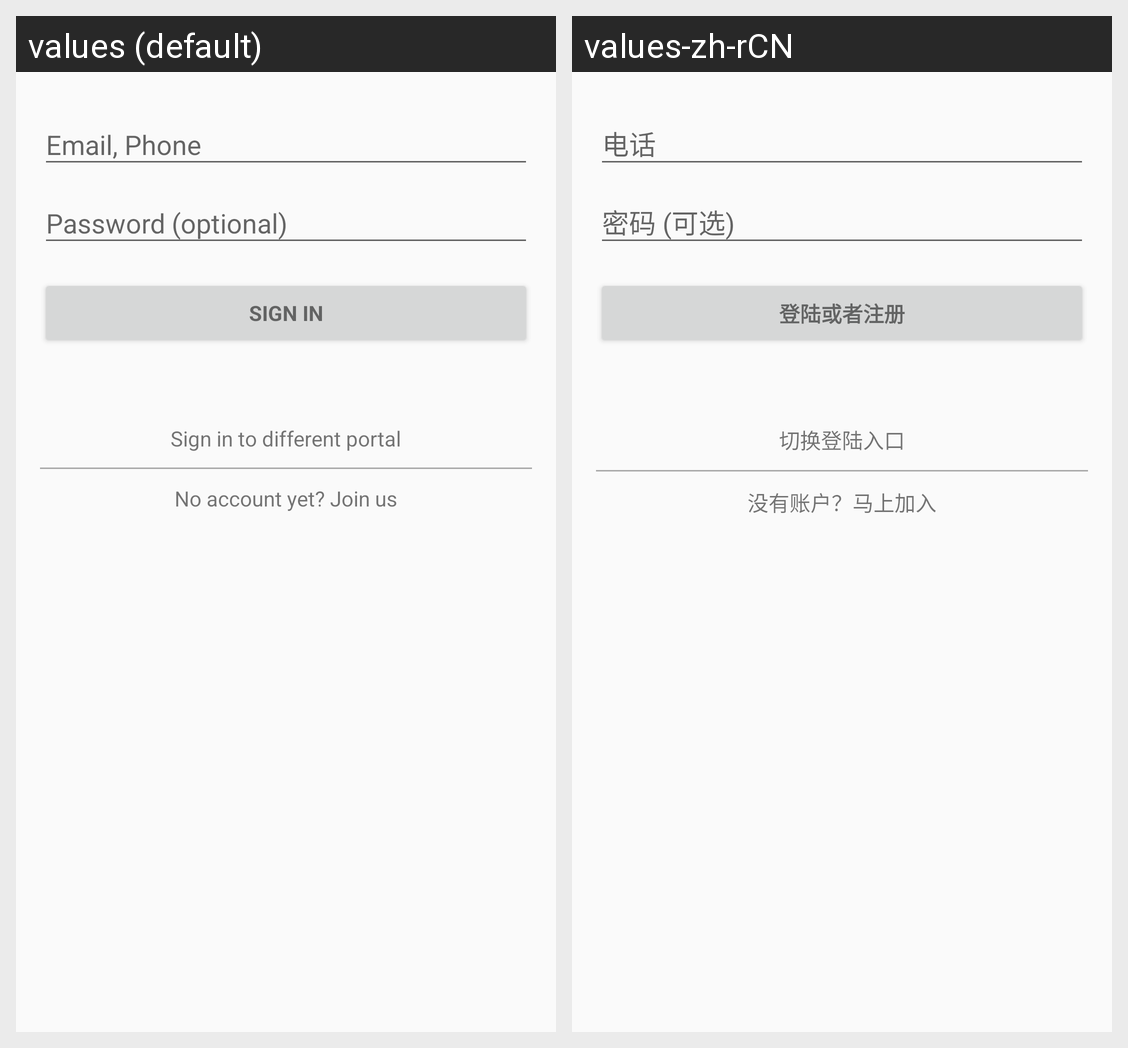

For this localized Android screen grid, give each drawn string resource with its value in every locale shown.
Android screen res/layout/activity_login.xml rendered under 2 locales, left to right: values (default), values-zh-rCN. Device: Nexus 5 (rendered at 1080×1920; each locale shown at half size, 540×960, under a caption strip naming it); theme AppTheme.
Strings drawn on this screen, with the default value and each locale's value (text and hints the layout hard-codes, and strings that could not be matched under every locale, appear in the picture but are not listed):

action_sign_in
  values: Sign in
  values-zh-rCN: 登陆或者注册

sign_in_diff_portal
  values: Sign in to different portal
  values-zh-rCN: 切换登陆入口

register
  values: No account yet? Join us
  values-zh-rCN: 没有账户？马上加入
